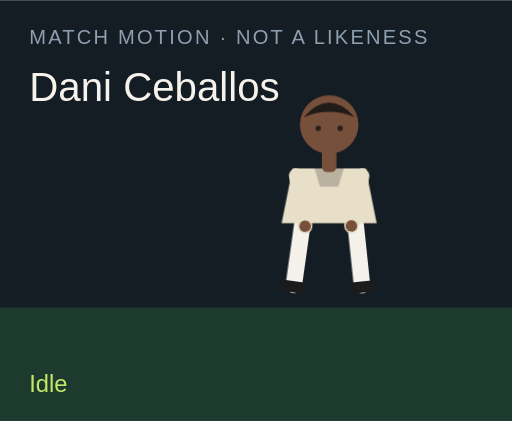
t = 0.00 s
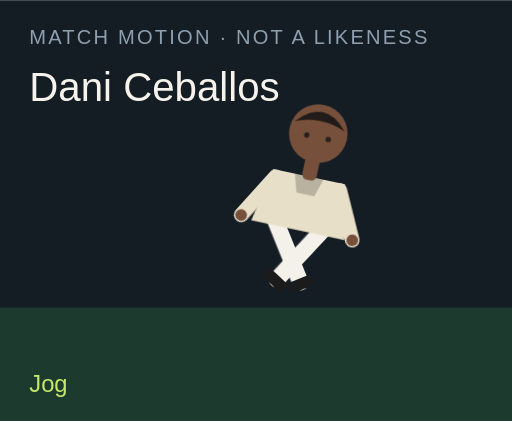
t = 1.50 s
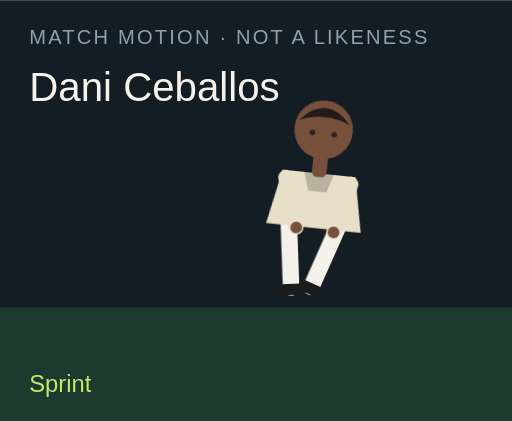
t = 3.00 s
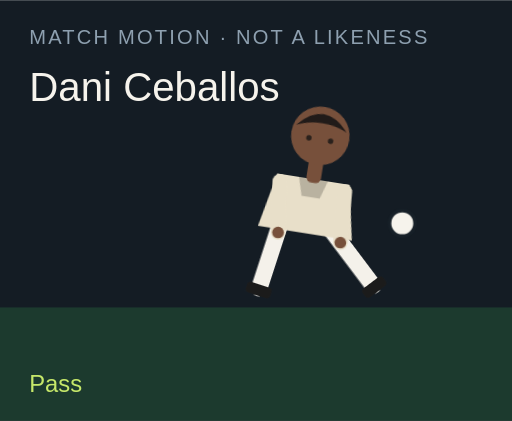
t = 4.50 s
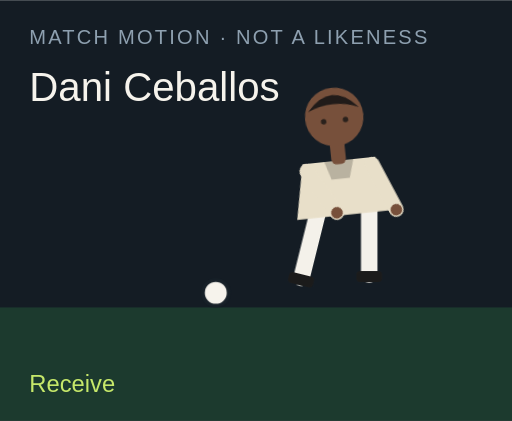
t = 6.00 s
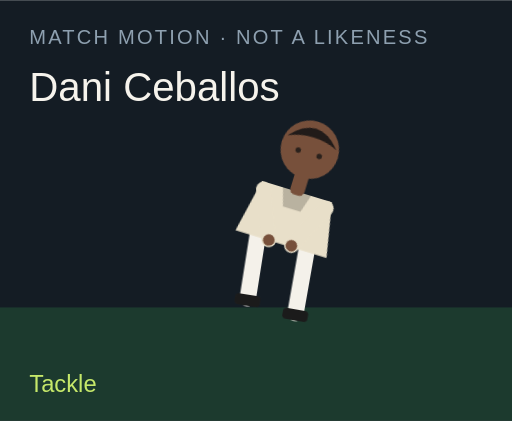
t = 7.50 s

The animated SVG that drew these frames (rendered in a browser with its animation timeline set to each time). Animation: 18 CSS @keyframes rules; one cycle of 9.00 s, repeats indefinitely.

<?xml version="1.0" encoding="UTF-8"?>
<svg xmlns="http://www.w3.org/2000/svg" viewBox="0 0 280 230" role="img">
  <style>@media (prefers-reduced-motion: reduce){animate,animateTransform{display:none}}</style>
  <rect width="280" height="230" fill="#141c24"/>
  <rect y="168" width="280" height="62" fill="#1c3a2e"/>
  <text x="16" y="24" fill="#8ea0b0" font-family="Arial,sans-serif" font-size="11" letter-spacing="1.2">MATCH MOTION · NOT A LIKENESS</text>
  <text x="16" y="55" fill="#f6f3ec" font-family="Impact,sans-serif" font-size="22">Dani Ceballos</text>
  <circle r="7" fill="#f6f3ec" stroke="#172028" stroke-width="2" id="motion-3298" cx="150" cy="160" opacity="0">
    
    
    
  </circle>
  <g transform="translate(132 40)">
    <g id="motion-3320" transform="rotate(0 48 90)">
      
      <g id="motion-3322" transform="translate(0 0)">
        
        <g transform="translate(34 78)"><g id="motion-3324" transform="rotate(8)"><path d="M0 0 V38" stroke="#f4f1ea" stroke-width="9" stroke-linecap="round"/><rect x="-7" y="36" width="14" height="6" rx="2" fill="#1b1b1b"/></g></g>
        <g transform="translate(62 78)"><g id="motion-3326" transform="rotate(-6)"><path d="M0 0 V38" stroke="#f4f1ea" stroke-width="9" stroke-linecap="round"/><rect x="-7" y="36" width="14" height="6" rx="2" fill="#1b1b1b"/></g></g>
        <path d="M28 52 h40 l6 30 H22 Z" fill="#e8dfc9"/>
        <path d="M40 52 h16 l-3 10 H43 Z" fill="#000" opacity=".2"/>
        <g transform="translate(30 56)"><g id="motion-3328" transform="rotate(-10)"><path d="M0 0 V28" stroke="#e8dfc9" stroke-width="8" stroke-linecap="round"/><circle cx="0" cy="28" r="3.2" fill="#77503b"/></g></g>
        <g transform="translate(66 56)"><g id="motion-3330" transform="rotate(12)"><path d="M0 0 V28" stroke="#e8dfc9" stroke-width="8" stroke-linecap="round"/><circle cx="0" cy="28" r="3.2" fill="#77503b"/></g></g>
        <rect x="44" y="40" width="8" height="14" rx="3" fill="#77503b"/>
        <circle cx="48" cy="28" r="16" fill="#77503b"/>
        <path d="M34 24 Q48 8 62 24 Q48 18 34 24" fill="#211b19"/>
        <circle cx="42" cy="30" r="1.5" fill="#2a211c"/><circle cx="54" cy="30" r="1.5" fill="#2a211c"/>
      </g>
    </g>
  </g>
  <text x="16" y="214" fill="#c6e86a" font-family="Arial,sans-serif" font-size="13" opacity="1" id="motion-3302">Idle</text><text x="16" y="214" fill="#c6e86a" font-family="Arial,sans-serif" font-size="13" opacity="0" id="motion-3304">Jog</text><text x="16" y="214" fill="#c6e86a" font-family="Arial,sans-serif" font-size="13" opacity="0" id="motion-3306">Sprint</text><text x="16" y="214" fill="#c6e86a" font-family="Arial,sans-serif" font-size="13" opacity="0" id="motion-3308">Dribble</text><text x="16" y="214" fill="#c6e86a" font-family="Arial,sans-serif" font-size="13" opacity="0" id="motion-3310">Pass</text><text x="16" y="214" fill="#c6e86a" font-family="Arial,sans-serif" font-size="13" opacity="0" id="motion-3312">Shoot</text><text x="16" y="214" fill="#c6e86a" font-family="Arial,sans-serif" font-size="13" opacity="0" id="motion-3314">Receive</text><text x="16" y="214" fill="#c6e86a" font-family="Arial,sans-serif" font-size="13" opacity="0" id="motion-3316">Tackle</text><text x="16" y="214" fill="#c6e86a" font-family="Arial,sans-serif" font-size="13" opacity="0" id="motion-3318">Arms wide</text>
<style>@keyframes track-3299{0%{cx:150px}11.1%{cx:156px}22.2%{cx:164px}33.300000000000004%{cx:142px}44.4%{cx:190px}55.60000000000001%{cx:250px}66.7%{cx:118px}77.8%{cx:150px}88.9%{cx:150px}100%{cx:150px}}@keyframes track-3300{0%{cy:160px}11.1%{cy:158px}22.2%{cy:154px}33.300000000000004%{cy:156px}44.4%{cy:148px}55.60000000000001%{cy:96px}66.7%{cy:160px}77.8%{cy:160px}88.9%{cy:160px}100%{cy:160px}}@keyframes track-3301{0%{opacity:0}11.1%{opacity:0}22.2%{opacity:0}33.300000000000004%{opacity:1}44.4%{opacity:1}55.60000000000001%{opacity:1}66.7%{opacity:1}77.8%{opacity:0}88.9%{opacity:0}100%{opacity:0}}@keyframes track-3303{0%{opacity:1}11.1%{opacity:0}22.2%{opacity:0}33.300000000000004%{opacity:0}44.4%{opacity:0}55.60000000000001%{opacity:0}66.7%{opacity:0}77.8%{opacity:0}88.9%{opacity:0}100%{opacity:1}}@keyframes track-3305{0%{opacity:0}11.1%{opacity:1}22.2%{opacity:0}33.300000000000004%{opacity:0}44.4%{opacity:0}55.60000000000001%{opacity:0}66.7%{opacity:0}77.8%{opacity:0}88.9%{opacity:0}100%{opacity:0}}@keyframes track-3307{0%{opacity:0}11.1%{opacity:0}22.2%{opacity:1}33.300000000000004%{opacity:0}44.4%{opacity:0}55.60000000000001%{opacity:0}66.7%{opacity:0}77.8%{opacity:0}88.9%{opacity:0}100%{opacity:0}}@keyframes track-3309{0%{opacity:0}11.1%{opacity:0}22.2%{opacity:0}33.300000000000004%{opacity:1}44.4%{opacity:0}55.60000000000001%{opacity:0}66.7%{opacity:0}77.8%{opacity:0}88.9%{opacity:0}100%{opacity:0}}@keyframes track-3311{0%{opacity:0}11.1%{opacity:0}22.2%{opacity:0}33.300000000000004%{opacity:0}44.4%{opacity:1}55.60000000000001%{opacity:0}66.7%{opacity:0}77.8%{opacity:0}88.9%{opacity:0}100%{opacity:0}}@keyframes track-3313{0%{opacity:0}11.1%{opacity:0}22.2%{opacity:0}33.300000000000004%{opacity:0}44.4%{opacity:0}55.60000000000001%{opacity:1}66.7%{opacity:0}77.8%{opacity:0}88.9%{opacity:0}100%{opacity:0}}@keyframes track-3315{0%{opacity:0}11.1%{opacity:0}22.2%{opacity:0}33.300000000000004%{opacity:0}44.4%{opacity:0}55.60000000000001%{opacity:0}66.7%{opacity:1}77.8%{opacity:0}88.9%{opacity:0}100%{opacity:0}}@keyframes track-3317{0%{opacity:0}11.1%{opacity:0}22.2%{opacity:0}33.300000000000004%{opacity:0}44.4%{opacity:0}55.60000000000001%{opacity:0}66.7%{opacity:0}77.8%{opacity:1}88.9%{opacity:0}100%{opacity:0}}@keyframes track-3319{0%{opacity:0}11.1%{opacity:0}22.2%{opacity:0}33.300000000000004%{opacity:0}44.4%{opacity:0}55.60000000000001%{opacity:0}66.7%{opacity:0}77.8%{opacity:0}88.9%{opacity:1}100%{opacity:0}}@keyframes track-3321{0%{transform:rotate(0deg)}11.1%{transform:rotate(8deg)}22.2%{transform:rotate(16deg)}33.300000000000004%{transform:rotate(6deg)}44.4%{transform:rotate(4deg)}55.60000000000001%{transform:rotate(14deg)}66.7%{transform:rotate(-6deg)}77.8%{transform:rotate(34deg)}88.9%{transform:rotate(0deg)}100%{transform:rotate(0deg)}}@keyframes track-3323{0%{transform:translate(0px,0px)}11.1%{transform:translate(0px,-3px)}22.2%{transform:translate(0px,-6px)}33.300000000000004%{transform:translate(0px,-2px)}44.4%{transform:translate(0px,2px)}55.60000000000001%{transform:translate(0px,-4px)}66.7%{transform:translate(0px,1px)}77.8%{transform:translate(0px,10px)}88.9%{transform:translate(0px,-8px)}100%{transform:translate(0px,0px)}}@keyframes track-3325{0%{transform:rotate(8deg)}11.1%{transform:rotate(-26deg)}22.2%{transform:rotate(-42deg)}33.300000000000004%{transform:rotate(-8deg)}44.4%{transform:rotate(6deg)}55.60000000000001%{transform:rotate(12deg)}66.7%{transform:rotate(20deg)}77.8%{transform:rotate(-8deg)}88.9%{transform:rotate(-8deg)}100%{transform:rotate(8deg)}}@keyframes track-3327{0%{transform:rotate(-6deg)}11.1%{transform:rotate(24deg)}22.2%{transform:rotate(38deg)}33.300000000000004%{transform:rotate(18deg)}44.4%{transform:rotate(-38deg)}55.60000000000001%{transform:rotate(-54deg)}66.7%{transform:rotate(6deg)}77.8%{transform:rotate(-22deg)}88.9%{transform:rotate(8deg)}100%{transform:rotate(-6deg)}}@keyframes track-3329{0%{transform:rotate(-10deg)}11.1%{transform:rotate(24deg)}22.2%{transform:rotate(36deg)}33.300000000000004%{transform:rotate(-18deg)}44.4%{transform:rotate(10deg)}55.60000000000001%{transform:rotate(-24deg)}66.7%{transform:rotate(-30deg)}77.8%{transform:rotate(12deg)}88.9%{transform:rotate(-58deg)}100%{transform:rotate(-10deg)}}@keyframes track-3331{0%{transform:rotate(12deg)}11.1%{transform:rotate(-20deg)}22.2%{transform:rotate(-32deg)}33.300000000000004%{transform:rotate(14deg)}44.4%{transform:rotate(-26deg)}55.60000000000001%{transform:rotate(18deg)}66.7%{transform:rotate(-22deg)}77.8%{transform:rotate(-6deg)}88.9%{transform:rotate(58deg)}100%{transform:rotate(12deg)}}@media(prefers-reduced-motion:no-preference){#motion-3298{animation:track-3299 9s linear infinite both,track-3300 9s linear infinite both,track-3301 9s steps(1,end) infinite both}#motion-3302{animation:track-3303 9s steps(1,end) infinite both}#motion-3304{animation:track-3305 9s steps(1,end) infinite both}#motion-3306{animation:track-3307 9s steps(1,end) infinite both}#motion-3308{animation:track-3309 9s steps(1,end) infinite both}#motion-3310{animation:track-3311 9s steps(1,end) infinite both}#motion-3312{animation:track-3313 9s steps(1,end) infinite both}#motion-3314{animation:track-3315 9s steps(1,end) infinite both}#motion-3316{animation:track-3317 9s steps(1,end) infinite both}#motion-3318{animation:track-3319 9s steps(1,end) infinite both}#motion-3320{animation:track-3321 9s linear infinite both}#motion-3322{animation:track-3323 9s linear infinite both}#motion-3324{animation:track-3325 9s linear infinite both}#motion-3326{animation:track-3327 9s linear infinite both}#motion-3328{animation:track-3329 9s linear infinite both}#motion-3330{animation:track-3331 9s linear infinite both}}</style></svg>
